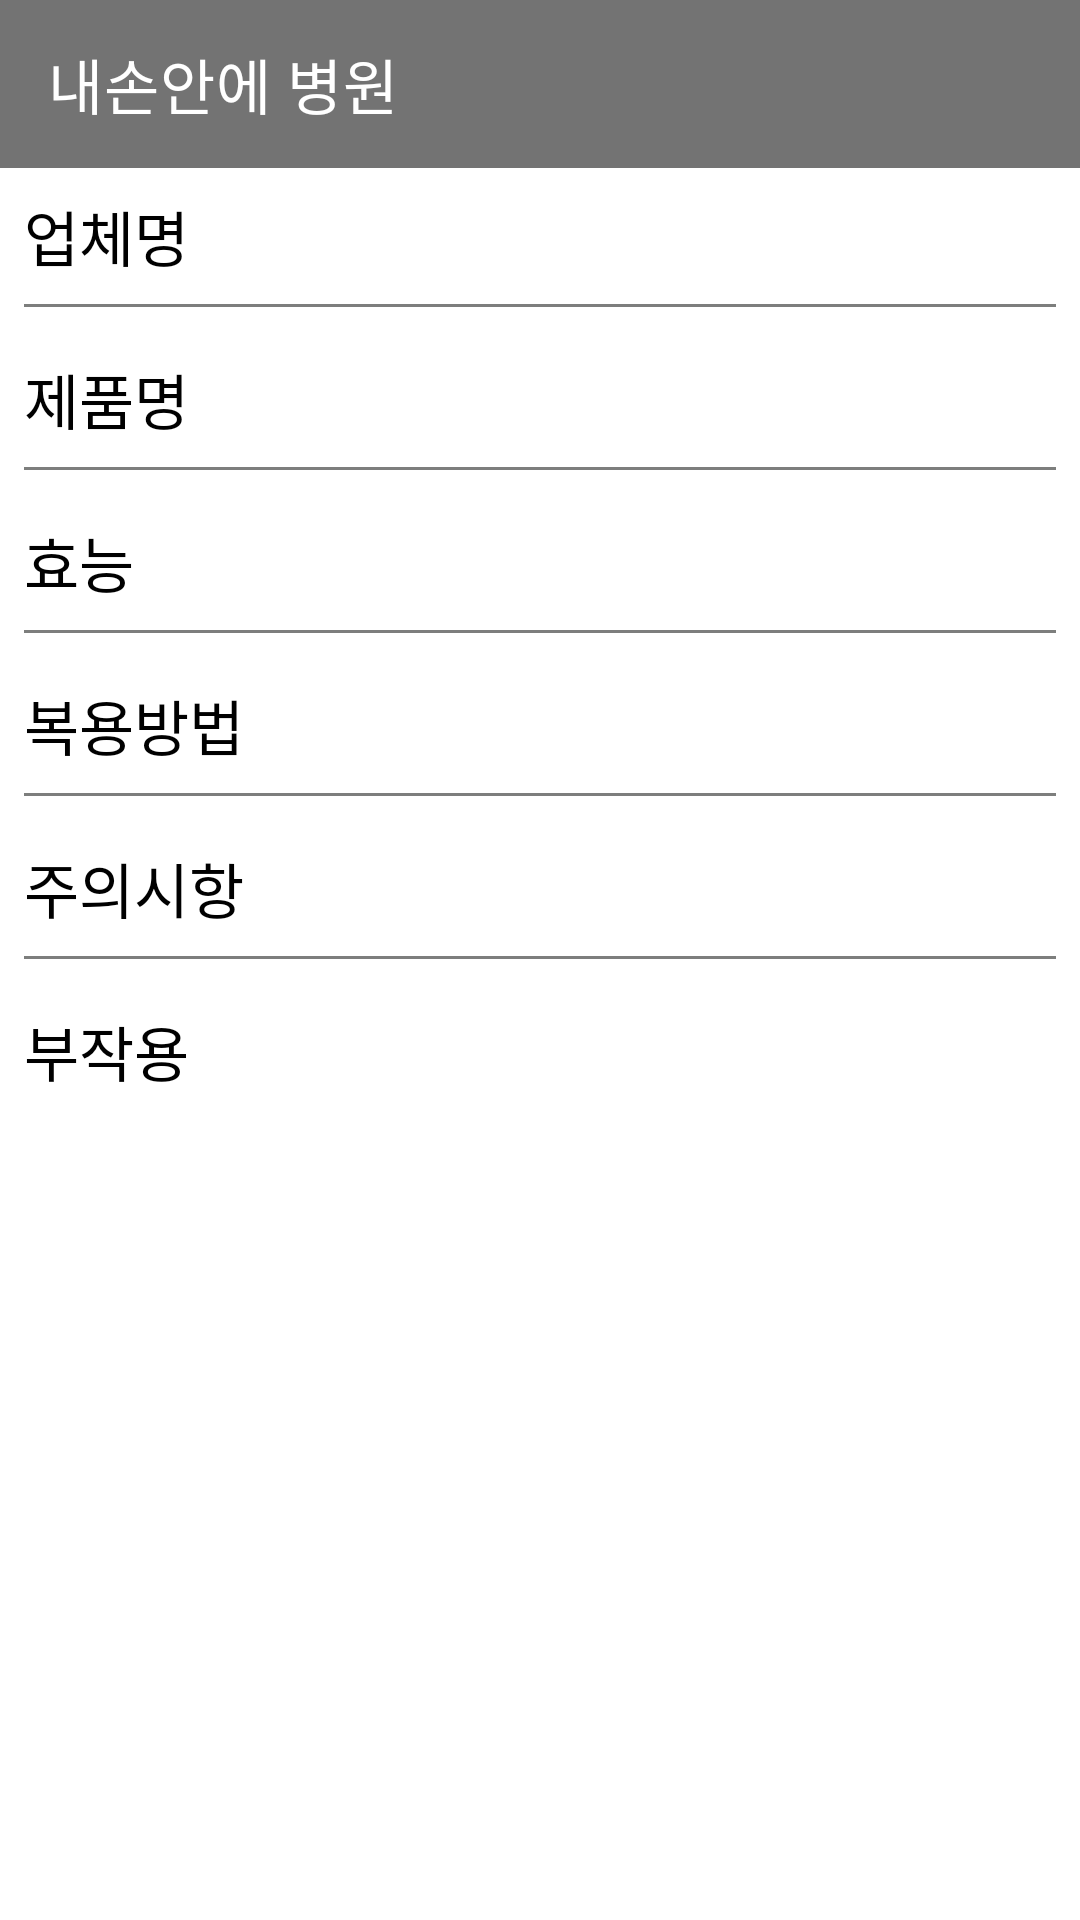

Here is an Android app screen rendered from its layout file. Give the layout XML and the strings, colors and styles it references.
<!-- AndroidManifest.xml: application theme Theme.HospitalInMyHand -->
<!-- res/layout/activity_medical_more.xml -->
<?xml version="1.0" encoding="utf-8"?>
<LinearLayout xmlns:android="http://schemas.android.com/apk/res/android"
    xmlns:app="http://schemas.android.com/apk/res-auto"
    xmlns:tools="http://schemas.android.com/tools"
    android:layout_width="match_parent"
    android:layout_height="match_parent"
    android:orientation="vertical"
    tools:context=".activity.MedicalMoreActivity">

    <androidx.appcompat.widget.Toolbar
        android:id="@+id/toolbar"
        style="@style/MyToolBarStyle"
        android:layout_width="match_parent"
        android:layout_height="?attr/actionBarSize"
        android:theme="@style/MyToolbarTheme"
        app:title="내손안에 병원" />

    <ScrollView
        android:layout_width="match_parent"
        android:layout_height="match_parent">

        <LinearLayout
            android:layout_width="match_parent"
            android:layout_height="wrap_content"
            android:orientation="vertical">

            <TextView
                android:id="@+id/entpName"
                android:layout_width="wrap_content"
                android:layout_height="wrap_content"
                android:textSize="20sp"
                android:paddingTop="8dp"
                android:paddingStart="8dp"
                android:paddingEnd="8dp"
                android:textColor="@color/black"
                android:text="업체명"/>

            <View
                android:layout_width="match_parent"
                android:layout_height="1dp"
                android:layout_margin="8dp"
                android:background="#7D7E7D" />

            <TextView
                android:id="@+id/itemName"
                android:layout_width="wrap_content"
                android:layout_height="wrap_content"
                android:textSize="20sp"
                android:paddingTop="8dp"
                android:paddingStart="8dp"
                android:paddingEnd="8dp"
                android:textColor="@color/black"
                android:text="제품명"/>

            <View
                android:layout_width="match_parent"
                android:layout_height="1dp"
                android:layout_margin="8dp"
                android:background="#7D7E7D" />

            <TextView
                android:id="@+id/efcyQesitm"
                android:layout_width="wrap_content"
                android:layout_height="wrap_content"
                android:textSize="20sp"
                android:paddingTop="8dp"
                android:paddingStart="8dp"
                android:paddingEnd="8dp"
                android:textColor="@color/black"
                android:text="효능"/>

            <View
                android:layout_width="match_parent"
                android:layout_height="1dp"
                android:layout_margin="8dp"
                android:background="#7D7E7D" />

            <TextView
                android:id="@+id/useMethod"
                android:layout_width="wrap_content"
                android:layout_height="wrap_content"
                android:textSize="20sp"
                android:paddingTop="8dp"
                android:paddingStart="8dp"
                android:paddingEnd="8dp"
                android:textColor="@color/black"
                android:text="복용방법"/>

            <View
                android:layout_width="match_parent"
                android:layout_height="1dp"
                android:layout_margin="8dp"
                android:background="#7D7E7D" />

            <TextView
                android:id="@+id/atpnQesitm"
                android:layout_width="wrap_content"
                android:layout_height="wrap_content"
                android:textSize="20sp"
                android:paddingTop="8dp"
                android:paddingStart="8dp"
                android:paddingEnd="8dp"
                android:textColor="@color/black"
                android:text="주의시항"/>

            <View
                android:layout_width="match_parent"
                android:layout_height="1dp"
                android:layout_margin="8dp"
                android:background="#7D7E7D" />

            <TextView
                android:id="@+id/seQesitm"
                android:layout_width="wrap_content"
                android:layout_height="wrap_content"
                android:textSize="20sp"
                android:paddingTop="8dp"
                android:paddingStart="8dp"
                android:paddingEnd="8dp"
                android:textColor="@color/black"
                android:text="부작용"/>

        </LinearLayout>

    </ScrollView>

</LinearLayout>
<!-- resources referenced by this layout -->
<resources>
  <color name="black">#FF000000</color>
  <style name="MyToolBarStyle">
  
          
          <item name="android:background">@color/mycolor2</item>
          
          <item name="titleTextColor">@color/white</item>
  
      </style>
  <style name="MyToolbarTheme">
          <item name="colorControlNormal">@color/white</item>
      </style>
  <style name="Theme.HospitalInMyHand" parent="Theme.MaterialComponents.DayNight.NoActionBar">
          
          <item name="colorPrimary">@color/mycolor3</item>
          <item name="colorPrimaryVariant">@color/mycolor3</item>
          <item name="colorOnPrimary">@color/white</item>
          
          <item name="colorSecondary">@color/teal_200</item>
          <item name="colorSecondaryVariant">@color/teal_700</item>
          <item name="colorOnSecondary">@color/black</item>
          
          <item name="android:statusBarColor" tools:targetApi="l">?attr/colorPrimaryVariant</item>
          
  
          <item name="bottomSheetDialogTheme">@style/AppBottomSheetDialogTheme</item>
      </style>
  <color name="mycolor2">#737373</color>
  <color name="white">#FFFFFFFF</color>
  <color name="mycolor3">#404040</color>
  <color name="teal_200">#FF03DAC5</color>
  <color name="teal_700">#FF018786</color>
  <style name="AppBottomSheetDialogTheme" parent="Theme.Design.Light.BottomSheetDialog">
          <item name="bottomSheetStyle">@style/AppModalStyle</item>
          <item name="android:windowIsFloating">false</item>
      </style>
  <style name="AppModalStyle" parent="Widget.Design.BottomSheet.Modal">
          <item name="android:background">@drawable/bottomback</item>
      </style>
  <!-- drawable bottomback (drawable) -->
  <?xml version="1.0" encoding="utf-8"?>
  <shape xmlns:android="http://schemas.android.com/apk/res/android"
      android:shape="rectangle">
      <solid android:color="@color/white"/>
  
      <corners
          android:topLeftRadius="10dp"
          android:topRightRadius="10dp" />
  
  </shape>
</resources>
